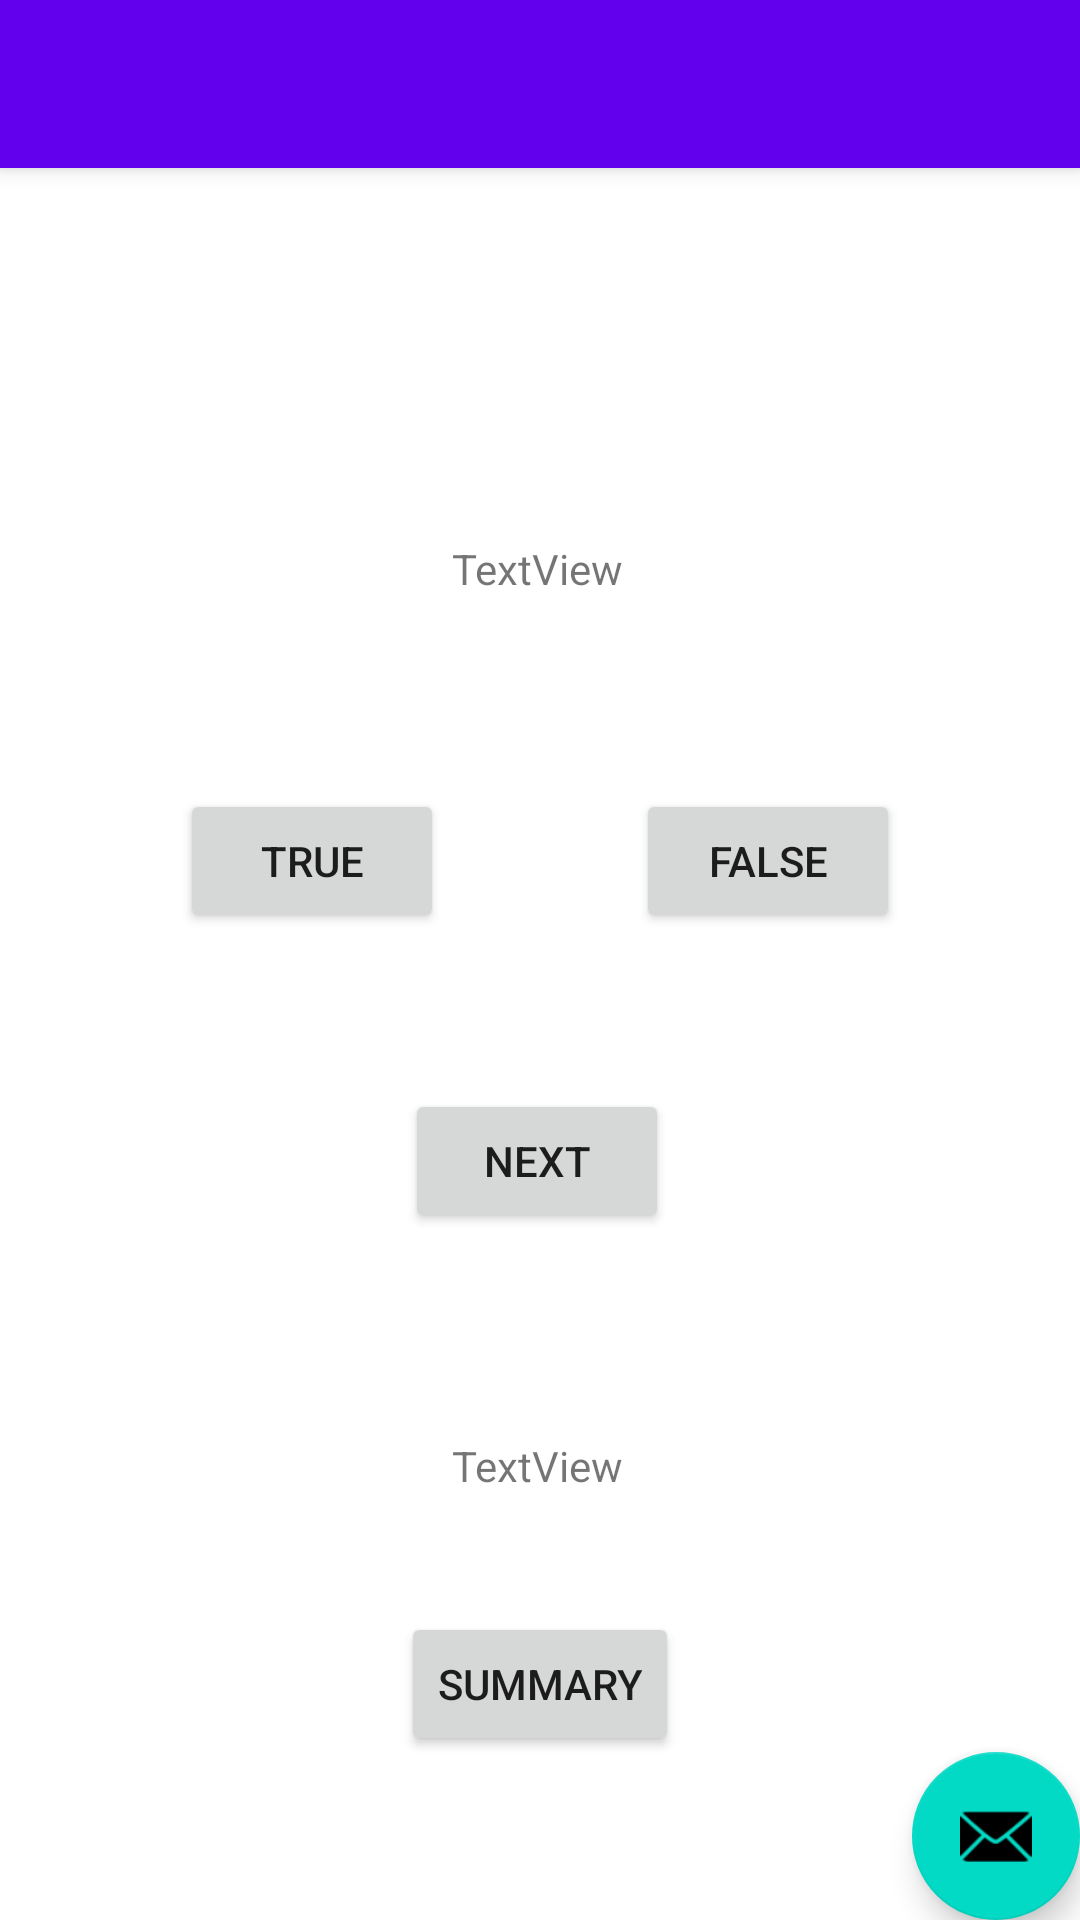

Produce the Android XML layout that renders to this screen, including the resource entries it uses.
<!-- AndroidManifest.xml: activity theme Theme.LabTwo.NoActionBar -->
<!-- res/layout/activity_main.xml -->
<?xml version="1.0" encoding="utf-8"?>
<androidx.coordinatorlayout.widget.CoordinatorLayout xmlns:android="http://schemas.android.com/apk/res/android"
    xmlns:app="http://schemas.android.com/apk/res-auto"
    xmlns:tools="http://schemas.android.com/tools"
    android:layout_width="match_parent"
    android:layout_height="match_parent"
    tools:context=".MainActivity">

    <com.google.android.material.appbar.AppBarLayout
        android:layout_width="match_parent"
        android:layout_height="wrap_content"
        android:theme="@style/Theme.LabTwo.AppBarOverlay">

        <androidx.appcompat.widget.Toolbar
            android:id="@+id/toolbar"
            android:layout_width="match_parent"
            android:layout_height="?attr/actionBarSize"
            android:background="?attr/colorPrimary"
            app:popupTheme="@style/Theme.LabTwo.PopupOverlay" />

    </com.google.android.material.appbar.AppBarLayout>

    <include layout="@layout/content_main" />

    <com.google.android.material.floatingactionbutton.FloatingActionButton
        android:id="@+id/fab"
        android:layout_width="wrap_content"
        android:layout_height="wrap_content"
        android:layout_gravity="bottom|end"
        android:layout_margin="@dimen/fab_margin"
        app:srcCompat="@android:drawable/ic_dialog_email" />

</androidx.coordinatorlayout.widget.CoordinatorLayout>
<!-- res/layout/content_main.xml (included above) -->
<?xml version="1.0" encoding="utf-8"?>
<androidx.constraintlayout.widget.ConstraintLayout xmlns:android="http://schemas.android.com/apk/res/android"
    xmlns:app="http://schemas.android.com/apk/res-auto"
    xmlns:tools="http://schemas.android.com/tools"
    android:layout_width="match_parent"
    android:layout_height="match_parent"
    app:layout_behavior="@string/appbar_scrolling_view_behavior">

    <Button
        android:id="@+id/false_button"
        android:layout_width="wrap_content"
        android:layout_height="wrap_content"
        android:layout_marginStart="64dp"
        android:layout_marginTop="64dp"
        android:text="False"
        app:layout_constraintEnd_toEndOf="parent"
        app:layout_constraintHorizontal_bias="0.5"
        app:layout_constraintStart_toEndOf="@+id/true_button"
        app:layout_constraintTop_toBottomOf="@+id/questionView" />

    <Button
        android:id="@+id/next_button"
        android:layout_width="wrap_content"
        android:layout_height="wrap_content"
        android:layout_marginTop="52dp"
        android:text="Next"
        app:layout_constraintEnd_toEndOf="parent"
        app:layout_constraintHorizontal_bias="0.496"
        app:layout_constraintStart_toStartOf="parent"
        app:layout_constraintTop_toBottomOf="@+id/false_button" />

    <TextView
        android:id="@+id/questionView"
        android:layout_width="wrap_content"
        android:layout_height="wrap_content"
        android:layout_marginTop="124dp"
        android:text="TextView"
        app:layout_constraintEnd_toEndOf="parent"
        app:layout_constraintHorizontal_bias="0.497"
        app:layout_constraintStart_toStartOf="parent"
        app:layout_constraintTop_toTopOf="parent" />

    <Button
        android:id="@+id/true_button"
        android:layout_width="wrap_content"
        android:layout_height="wrap_content"
        android:layout_marginTop="64dp"
        android:text="True"
        app:layout_constraintEnd_toStartOf="@+id/false_button"
        app:layout_constraintHorizontal_bias="0.5"
        app:layout_constraintHorizontal_chainStyle="packed"
        app:layout_constraintStart_toStartOf="parent"
        app:layout_constraintTop_toBottomOf="@+id/questionView" />

    <TextView
        android:id="@+id/scoreView"
        android:layout_width="wrap_content"
        android:layout_height="wrap_content"
        android:layout_marginTop="68dp"
        android:text="TextView"
        app:layout_constraintEnd_toEndOf="parent"
        app:layout_constraintHorizontal_bias="0.497"
        app:layout_constraintStart_toStartOf="parent"
        app:layout_constraintTop_toBottomOf="@+id/next_button" />

    <Button
        android:id="@+id/done_button"
        android:layout_width="wrap_content"
        android:layout_height="wrap_content"
        android:text="Summary"
        app:layout_constraintBottom_toBottomOf="parent"
        app:layout_constraintEnd_toEndOf="parent"
        app:layout_constraintStart_toStartOf="parent"
        app:layout_constraintTop_toBottomOf="@+id/scoreView"
        app:layout_constraintVertical_bias="0.419" />
</androidx.constraintlayout.widget.ConstraintLayout>
<!-- resources referenced by this layout -->
<resources>
  <style name="Theme.LabTwo.AppBarOverlay" parent="ThemeOverlay.AppCompat.Dark.ActionBar" />
  <style name="Theme.LabTwo.PopupOverlay" parent="ThemeOverlay.AppCompat.Light" />
  <style name="Theme.LabTwo.NoActionBar">
          <item name="windowActionBar">false</item>
          <item name="windowNoTitle">true</item>
      </style>
</resources>
